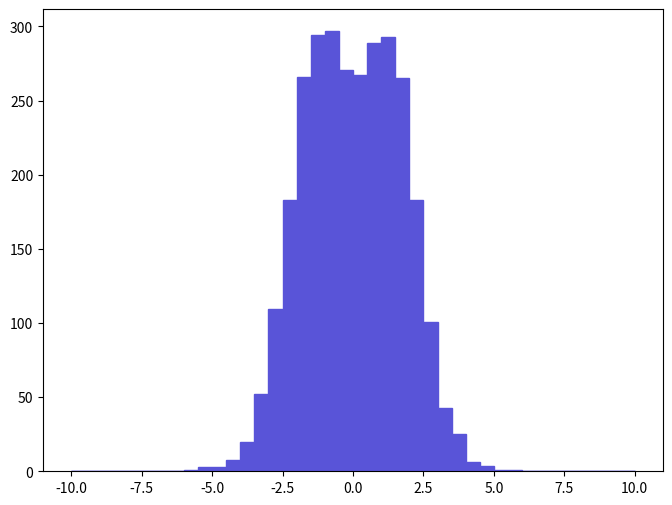

Recreate this plot in Python. (Note: this script raises an exception after producing the figure.)
def selection_4():

    # Library import
    import numpy
    import matplotlib
    import matplotlib.pyplot   as plt
    import matplotlib.gridspec as gridspec

    # Library version
    matplotlib_version = matplotlib.__version__
    numpy_version      = numpy.__version__

    # Histo binning
    xBinning = numpy.linspace(-10.0,10.0,41,endpoint=True)

    # Creating data sequence: middle of each bin
    xData = numpy.array([-9.75,-9.25,-8.75,-8.25,-7.75,-7.25,-6.75,-6.25,-5.75,-5.25,-4.75,-4.25,-3.75,-3.25,-2.75,-2.25,-1.75,-1.25,-0.75,-0.25,0.25,0.75,1.25,1.75,2.25,2.75,3.25,3.75,4.25,4.75,5.25,5.75,6.25,6.75,7.25,7.75,8.25,8.75,9.25,9.75])

    # Creating weights for histo: y5_ETA_0
    y5_ETA_0_weights = numpy.array([0.0,0.0,0.0,0.0,0.0,0.0,0.29824128613,0.0,0.59648257226,2.9824128613,2.68417187517,7.45603165325,19.6839190846,52.1922275727,109.752794896,183.120191484,265.732987642,294.36418631,296.750086199,270.803087406,266.925987586,288.697586574,292.574686394,265.13648767,183.120191484,100.507295326,42.9467480027,25.0522688349,5.9648257226,3.28065384743,0.89472385839,0.89472385839,0.0,0.0,0.0,0.0,0.0,0.0,0.0,0.0])

    # Creating a new Canvas
    fig   = plt.figure(figsize=(8,6),dpi=80)
    frame = gridspec.GridSpec(1,1)
    pad   = fig.add_subplot(frame[0])

    # Creating a new Stack
    pad.hist(x=xData, bins=xBinning, weights=y5_ETA_0_weights,\
             label="$unweighted\_events$", histtype="stepfilled", rwidth=1.0,\
             color="#5954d8", edgecolor="#5954d8", linewidth=1, linestyle="solid",\
             bottom=None, cumulative=False, normed=False, align="mid", orientation="vertical")


    # Axis
    plt.rc('text',usetex=False)
    plt.xlabel(r"$\eta$ $[ uv_{1} ]$ ",\
               fontsize=16,color="black")
    plt.ylabel(r"$\mathrm{Events}$ $(\mathcal{L}_{\mathrm{int}} = 10\ \mathrm{fb}^{-1})$ ",\
               fontsize=16,color="black")

    # Boundary of y-axis
    ymax=(y5_ETA_0_weights).max()*1.1
    #ymin=0 # linear scale
    ymin=min([x for x in (y5_ETA_0_weights) if x])/100. # log scale
    plt.gca().set_ylim(ymin,ymax)

    # Log/Linear scale for X-axis
    plt.gca().set_xscale("linear")
    #plt.gca().set_xscale("log",nonposx="clip")

    # Log/Linear scale for Y-axis
    #plt.gca().set_yscale("linear")
    plt.gca().set_yscale("log",nonposy="clip")

    # Saving the image
    plt.savefig('../../HTML/MadAnalysis5job_0/selection_4.png')
    plt.savefig('../../PDF/MadAnalysis5job_0/selection_4.png')
    plt.savefig('../../DVI/MadAnalysis5job_0/selection_4.eps')

# Running!
if __name__ == '__main__':
    selection_4()
